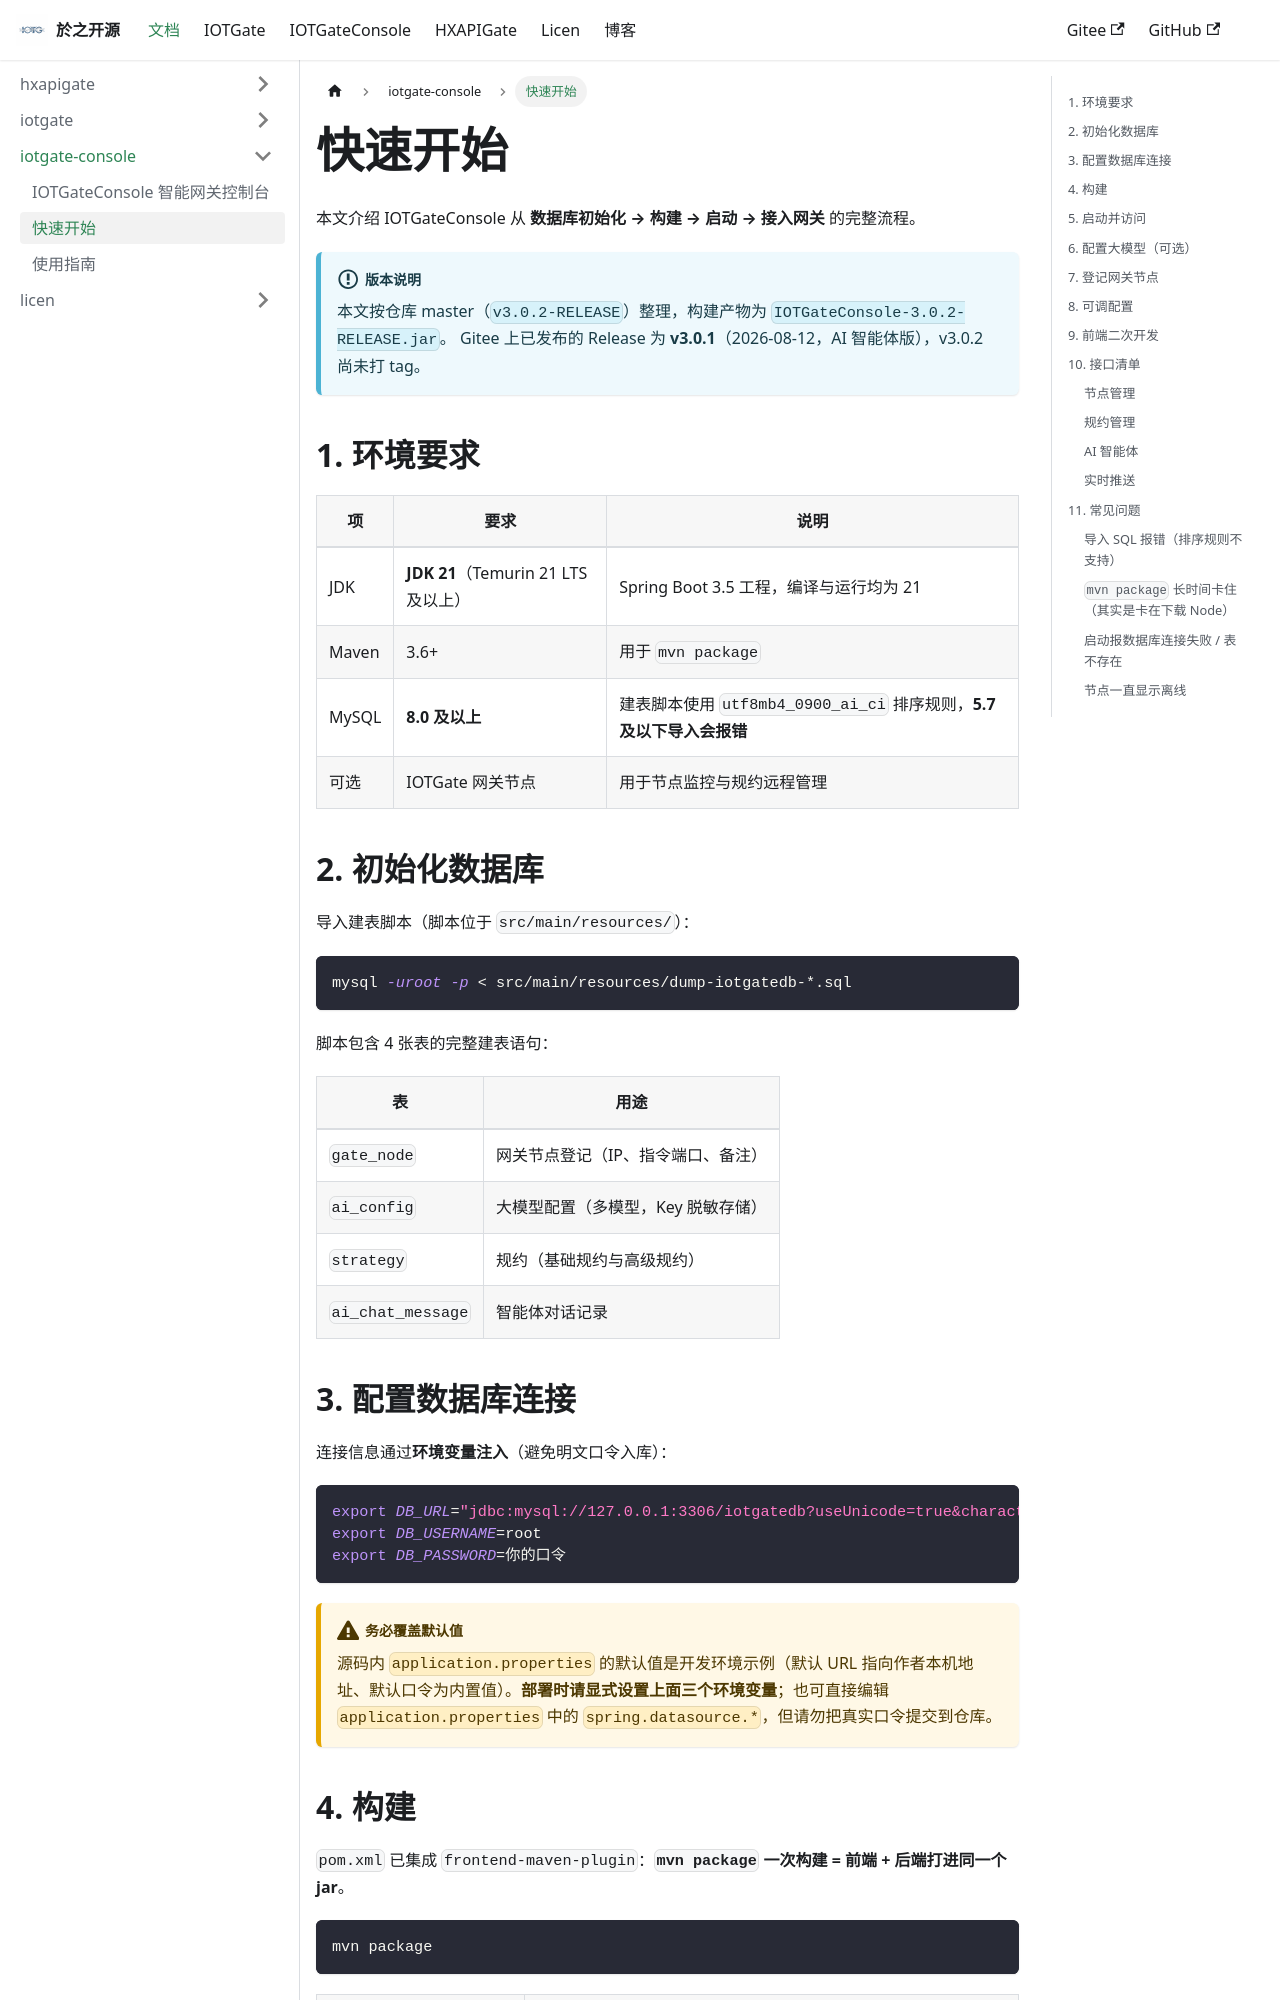

repository: BrianApple/BrianApple.github.io · page: docs/iotgate-console/quickstart/index.html · generator: docusaurus

---
sidebar_position: 2
---

# 快速开始

本文介绍 IOTGateConsole 从 **数据库初始化 → 构建 → 启动 → 接入网关** 的完整流程。

:::info 版本说明
本文按仓库 master（`v3.0.2-RELEASE`）整理，构建产物为 `IOTGateConsole-3.0.2-RELEASE.jar`。
Gitee 上已发布的 Release 为 **v3.0.1**（2026-08-12，AI 智能体版），v3.0.2 尚未打 tag。
:::

## 1. 环境要求

| 项 | 要求 | 说明 |
|---|---|---|
| JDK | **JDK 21**（Temurin 21 LTS 及以上） | Spring Boot 3.5 工程，编译与运行均为 21 |
| Maven | 3.6+ | 用于 `mvn package` |
| MySQL | **8.0 及以上** | 建表脚本使用 `utf8mb4_0900_ai_ci` 排序规则，**5.7 及以下导入会报错** |
| 可选 | IOTGate 网关节点 | 用于节点监控与规约远程管理 |

## 2. 初始化数据库

导入建表脚本（脚本位于 `src/main/resources/`）：

```bash
mysql -uroot -p < src/main/resources/dump-iotgatedb-*.sql
```

脚本包含 4 张表的完整建表语句：

| 表 | 用途 |
|---|---|
| `gate_node` | 网关节点登记（IP、指令端口、备注） |
| `ai_config` | 大模型配置（多模型，Key 脱敏存储） |
| `strategy` | 规约（基础规约与高级规约） |
| `ai_chat_message` | 智能体对话记录 |

## 3. 配置数据库连接

连接信息通过**环境变量注入**（避免明文口令入库）：

```bash
export DB_URL="jdbc:mysql://127.0.0.1:3306/iotgatedb?useUnicode=true&characterEncoding=utf-8"
export DB_USERNAME=root
export DB_PASSWORD=你的口令
```

:::warning 务必覆盖默认值
源码内 `application.properties` 的默认值是开发环境示例（默认 URL 指向作者本机地址、默认口令为内置值）。**部署时请显式设置上面三个环境变量**；也可直接编辑 `application.properties` 中的 `spring.datasource.*`，但请勿把真实口令提交到仓库。
:::
